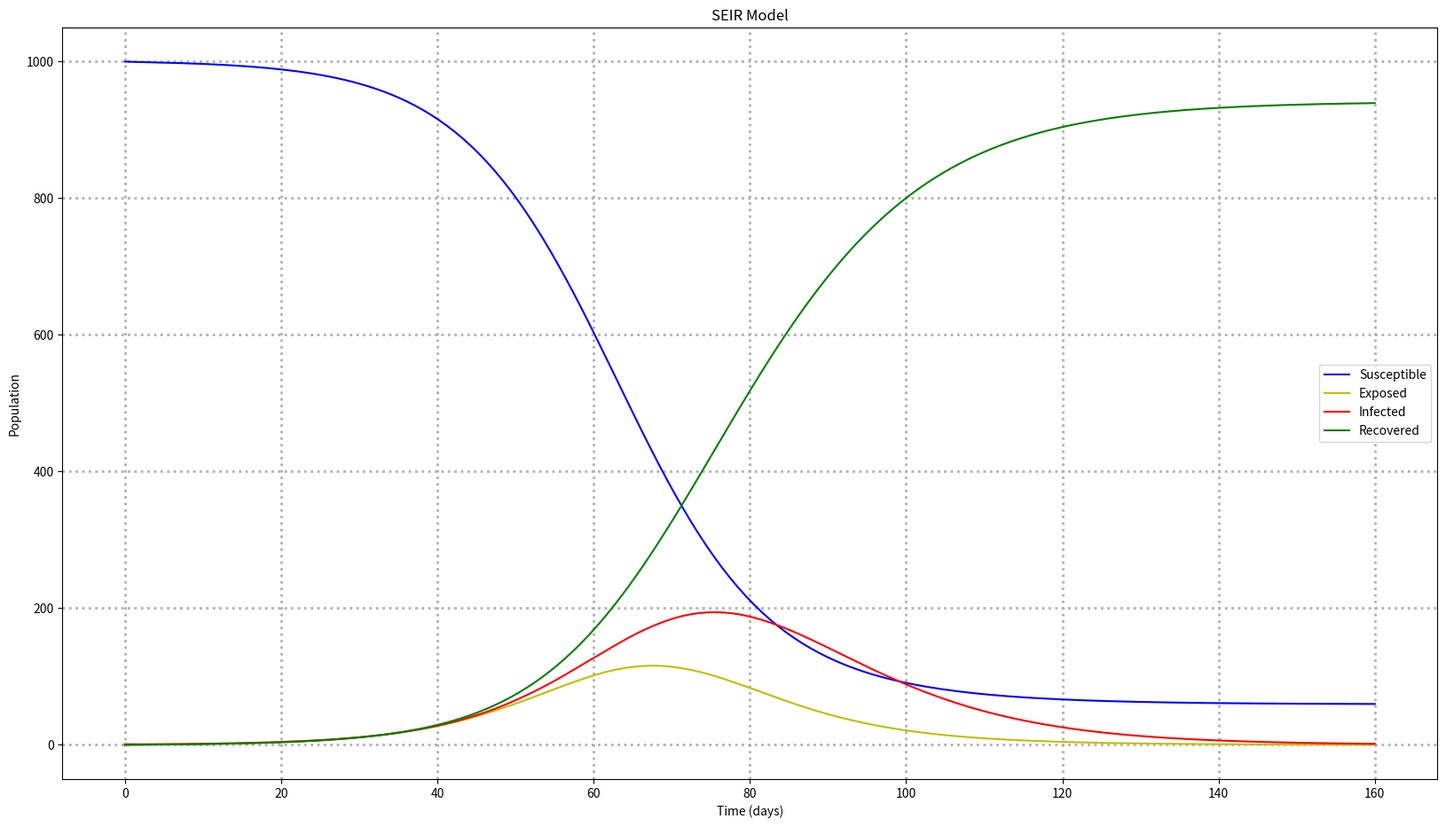

Source code (Python):
import numpy as np
import matplotlib.pyplot as plt
from scipy.integrate import solve_ivp

N = 1000 # population being modeled
I0 = 1 # intial infected
R0 = 0 # intial recovered
E0 = 0 # intial exposed
S0 = N - I0 - R0 - E0 # intial suceptible

beta = 0.3 # contact rate
sigma = 1/5.2 # incubation rate
gamma = 1/10 # mean recovery rate

# time points (days) over which to predict
t = np.linspace(0,160, 160) # (start, end, points)

# SEIR differential equations
def deriv(t, y, N, beta, sigma, gamma):
    S, E, I, R = y
    dSdt = -beta * S * I / N
    dEdt = beta * S * I / N - sigma * E
    dIdt = sigma * E - gamma * I
    dRdt = gamma * I
    return dSdt, dEdt, dIdt, dRdt

y0 = S0, E0, I0, R0 # intial conditions

sol = solve_ivp(deriv, [0,160], y0, args=(N, beta, sigma, gamma), t_eval=t)

S, E, I, R = sol.y # extract results

# plotting
plt.figure(figsize=(20,11))
plt.plot(t,S,'b',label="Susceptible")
plt.plot(t, E, "y", label = "Exposed")
plt.plot(t, I, "r", label = "Infected")
plt.plot(t, R, "g", label="Recovered")
plt.title("SEIR Model")
plt.xlabel("Time (days)")
plt.ylabel("Population")
plt.legend()
plt.grid(lw=2,ls=":")
plt.show() 
